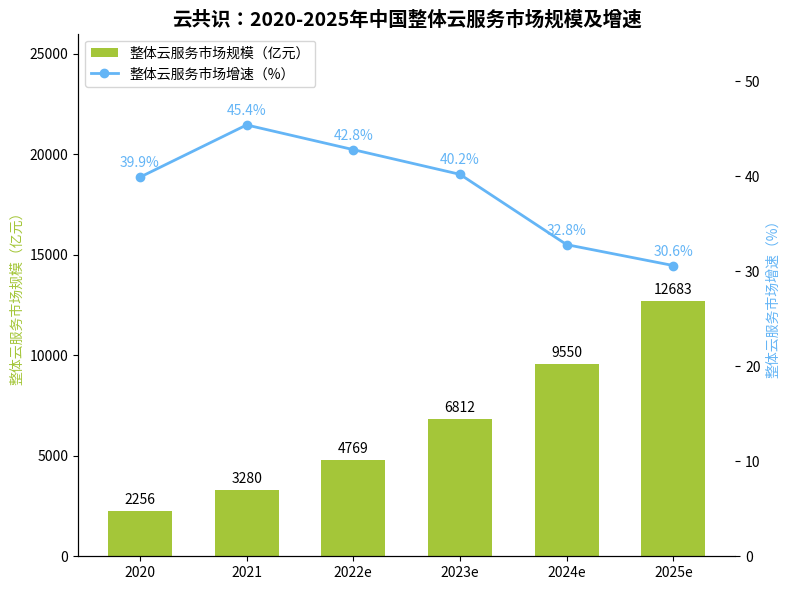

Python code for this plot:
import matplotlib.pyplot as plt
import numpy as np

# 年份
years = ["2020", "2021", "2022e", "2023e", "2024e", "2025e"]
# 整体云服务市场规模（亿元）
market_size = [2256, 3280, 4769, 6812, 9550, 12683]
# 整体云服务市场增速（%）
growth_rate = [39.9, 45.4, 42.8, 40.2, 32.8, 30.6]

# 创建画布和子图，双y轴
fig, ax1 = plt.subplots(figsize=(8, 6))
ax2 = ax1.twinx()

ax1.set_ylim(0, 26000)
ax2.set_ylim(0, 55)

# 绘制整体云服务市场规模柱状图
x = np.arange(len(years))
bar_width = 0.6
bars = ax1.bar(x, market_size, width=bar_width, color="#A4C639", label="整体云服务市场规模（亿元）")

# 绘制整体云服务市场增速折线图
line, = ax2.plot(x, growth_rate, marker='o', color="#64B5F6", label="整体云服务市场增速（%）", linewidth=2)

# 添加市场规模数据标注
for bar in bars:
    height = bar.get_height()
    ax1.annotate(f'{height}',
                xy=(bar.get_x() + bar.get_width() / 2, height),
                xytext=(0, 3),  # 标注位置调整
                textcoords="offset points",
                ha='center', va='bottom')

# 添加增速数据标注
for x_val, y_val in zip(x, growth_rate):
    ax2.annotate(f'{y_val}%',
                xy=(x_val, y_val),
                xytext=(0, 5),  # 标注位置调整
                textcoords='offset points',
                ha='center', va='bottom',
                color="#64B5F6")

# 设置x轴刻度和标签
ax1.set_xticks(x)
ax1.set_xticklabels(years)
# 设置y轴标签
ax1.set_ylabel("整体云服务市场规模（亿元）", color="#A4C639")
ax2.set_ylabel("整体云服务市场增速（%）", color="#64B5F6")
# 设置标题
ax1.set_title("云共识：2020-2025年中国整体云服务市场规模及增速", fontsize=14, fontweight="bold")

# 合并图例
handles, labels = ax1.get_legend_handles_labels()
handles.append(line)
labels.append(line.get_label())
ax1.legend(handles, labels, loc='upper left')

# 美化图表，隐藏顶部和右侧边框（针对 ax1 和 ax2 ）
for spine in ["top", "right"]:
    ax1.spines[spine].set_visible(False)
    ax2.spines[spine].set_visible(False)

plt.tight_layout()  # 自动调整布局
plt.show()
